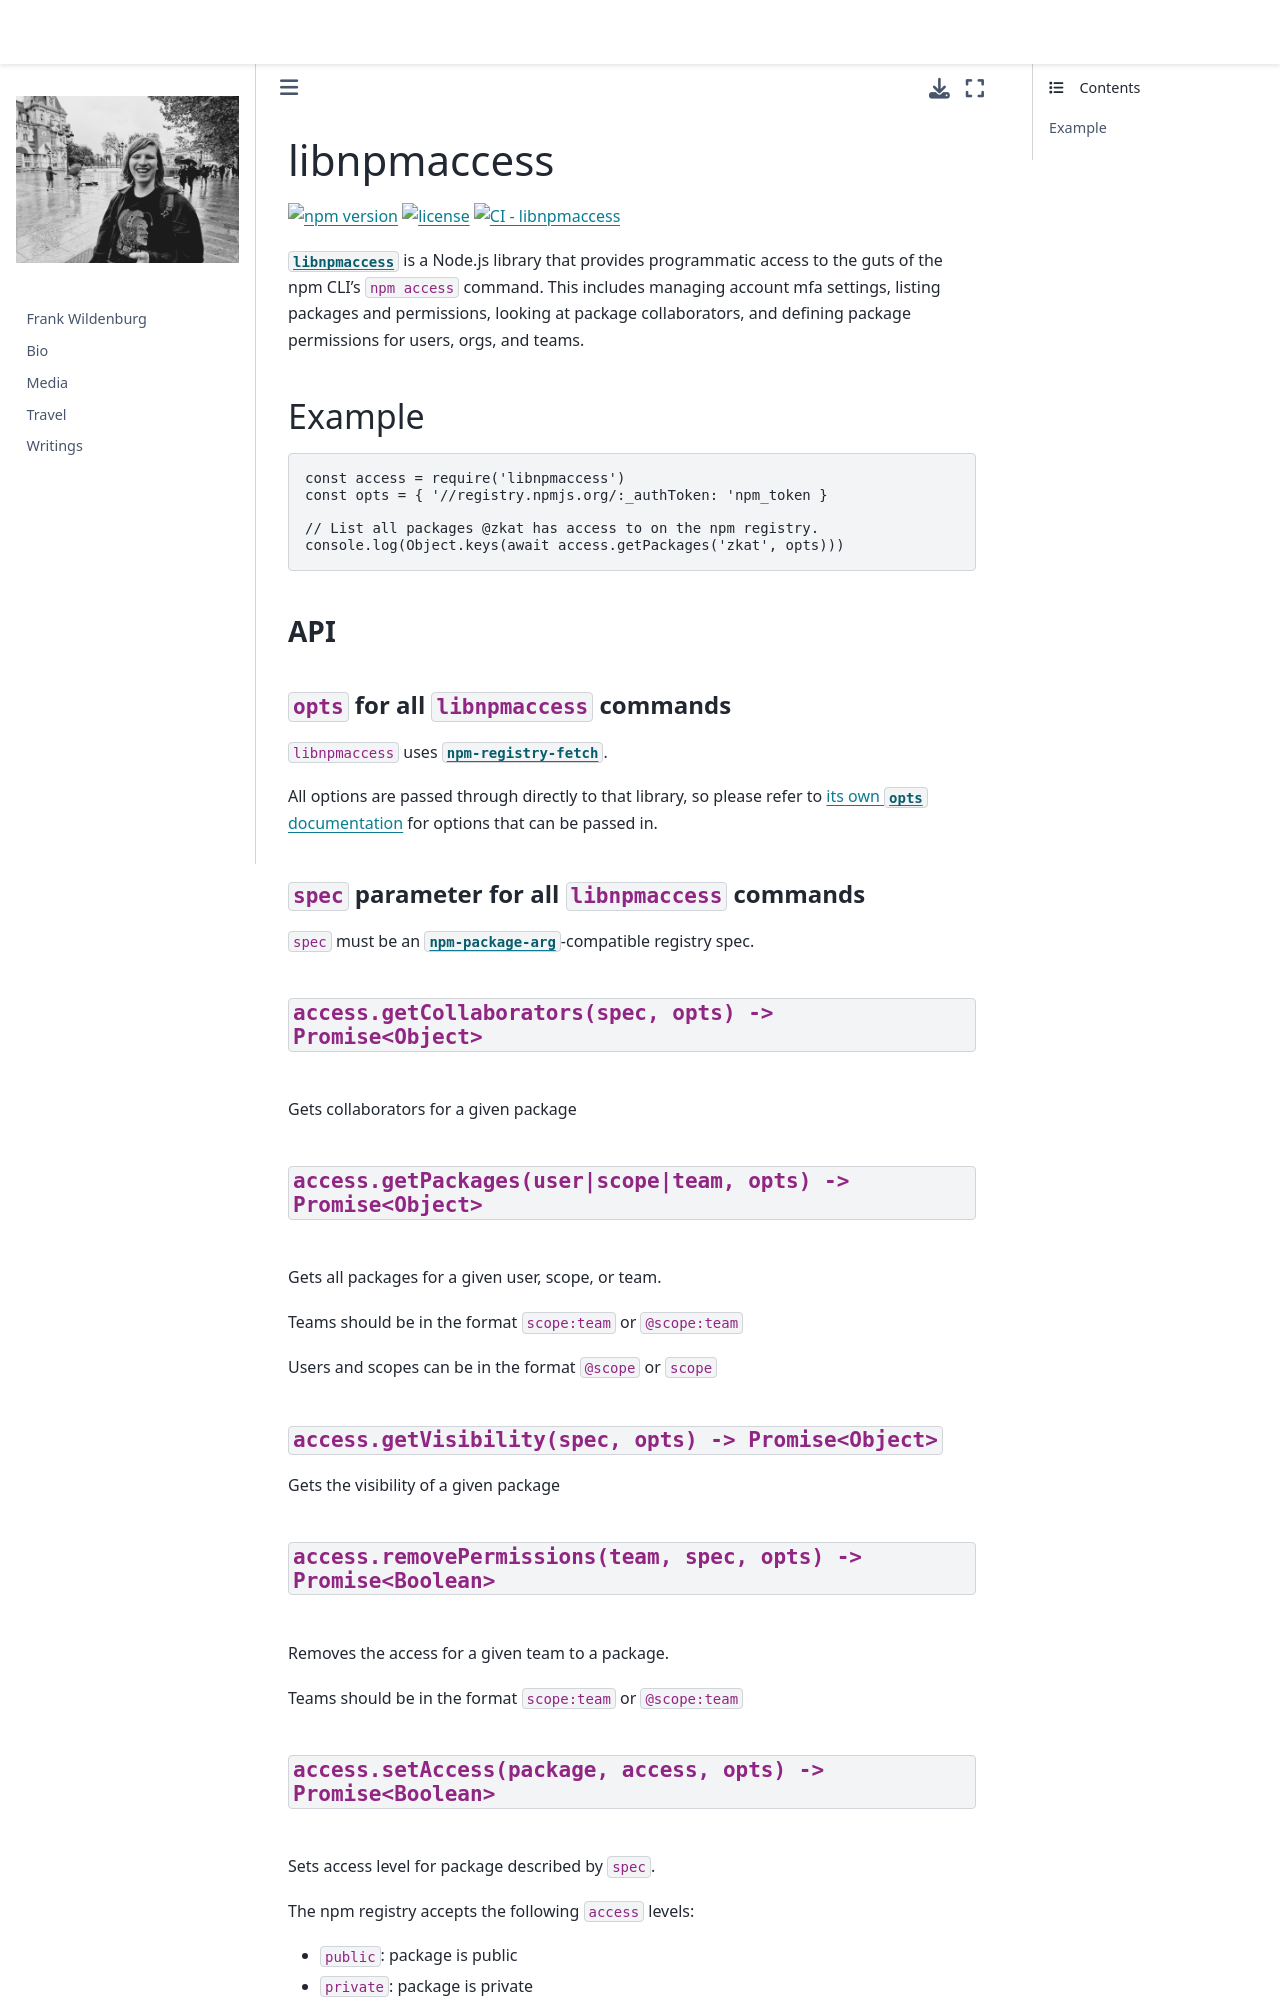

repository: frank-wildenburg/frank-wildenburg.github.io · page: node_modules/npm/node_modules/libnpmaccess/README.html · generator: jekyll

# libnpmaccess

[![npm version](https://img.shields.io/npm/v/libnpmaccess.svg)](https://npm.im/libnpmaccess)
[![license](https://img.shields.io/npm/l/libnpmaccess.svg)](https://npm.im/libnpmaccess)
[![CI - libnpmaccess](https://github.com/npm/cli/actions/workflows/ci-libnpmaccess.yml/badge.svg)](https://github.com/npm/cli/actions/workflows/ci-libnpmaccess.yml)

[`libnpmaccess`](https://github.com/npm/libnpmaccess) is a Node.js
library that provides programmatic access to the guts of the npm CLI's `npm
access` command. This includes managing account mfa settings, listing
packages and permissions, looking at package collaborators, and defining
package permissions for users, orgs, and teams.

## Example

```javascript
const access = require('libnpmaccess')
const opts = { '//registry.npmjs.org/:_authToken: 'npm_token }

// List all packages @zkat has access to on the npm registry.
console.log(Object.keys(await access.getPackages('zkat', opts)))
```

### API

#### `opts` for all `libnpmaccess` commands

`libnpmaccess` uses [`npm-registry-fetch`](https://npm.im/npm-registry-fetch).

All options are passed through directly to that library, so please refer
to [its own `opts`
documentation](https://www.npmjs.com/package/npm-registry-fetch#fetch-options)
for options that can be passed in.

#### `spec` parameter for all `libnpmaccess` commands

`spec` must be an [`npm-package-arg`](https://npm.im/npm-package-arg)-compatible
registry spec.

#### `access.getCollaborators(spec, opts) -> Promise<Object>`

Gets collaborators for a given package

#### `access.getPackages(user|scope|team, opts) -> Promise<Object>`

Gets all packages for a given user, scope, or team.

Teams should be in the format `scope:team` or `@scope:team`

Users and scopes can be in the format `@scope` or `scope`

#### `access.getVisibility(spec, opts) -> Promise<Object>`

Gets the visibility of a given package

#### `access.removePermissions(team, spec, opts) -> Promise<Boolean>`

Removes the access for a given team to a package.

Teams should be in the format `scope:team` or `@scope:team`
